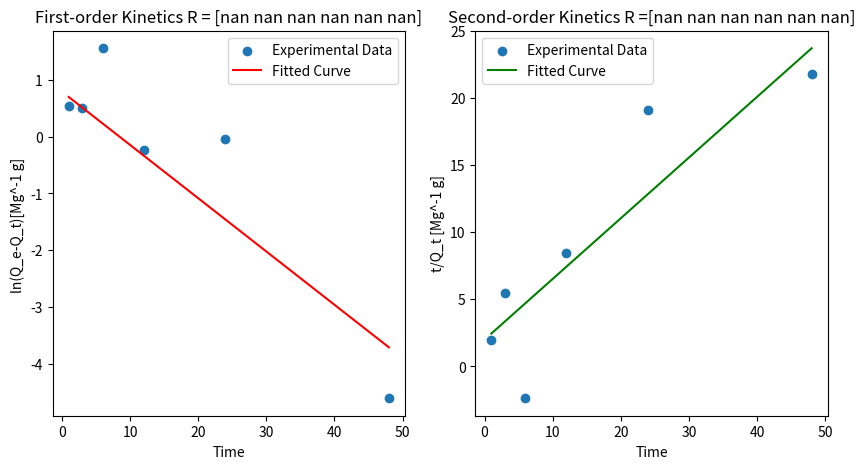

Here is the Python script that generated this plot:
import matplotlib.pylab as plt
import numpy as np
from scipy.optimize import curve_fit
from scipy import stats
import math
#Batch HMO Powder
Batch = [16.33333333,
20.36666667,
15.36666667,
18.33333333,
23.13333333,
26.0,]
#Maxad = Batch[-1] + 0.01
BatchTime= [1, 3, 6, 12, 24, 48]
#HMO Powder

#CTS 40

BatchCTS =[0.506666667,
0.546666667,
-2.533333333,
1.413333333,
1.253333333,
2.2,]

Maxad = BatchCTS[-1] + 0.01
###


#CTS 40


# Convert lists to NumPy arrays
x_array = np.array(BatchTime)
y_array = np.array(BatchCTS)
print(Maxad- y_array[1])


def lg(qe):

    return np.log(Maxad-qe)

print(lg(y_array))
def overt(qt,x):
    y = x/qt
    return y 

def k1 (x,k_1):
    y = math.log(Maxad)- (k_1/2.303)*x
    return y 

def k2 (x,k_2):
    y = (1/k_2)*(1/(Maxad)**2) + (1/(Maxad))*x
    return y

def lin(x,a,b):
    return a*x +b
    
    

first_order = curve_fit(k1, x_array , lg(y_array), p0= [0.1])

second_order = curve_fit(k2, x_array, overt(y_array,x_array), p0= [0.1] )

pred_second = lin(x_array, *second_order)

pred_first = lin(x_array, *first_order)

R_value_first = stats.linregress(lg(y_array), pred_first).rvalue

R_value_second = stats.linregress(overt(y_array, x_array),pred_second).rvalue

plt.figure(figsize=(10, 5))

plt.subplot(1, 2, 1)
plt.scatter(x_array, lg(y_array), label='Experimental Data')
plt.plot(x_array, k1(x_array, *first_order[0]), 'r-', label='Fitted Curve')
plt.xlabel('Time')
plt.ylabel('ln(Q_e-Q_t)[Mg^-1 g] ')
plt.title(f'First-order Kinetics R = {-R_value_first}')
plt.legend()

plt.subplot(1, 2, 2)
plt.scatter(x_array, overt(y_array, x_array), label='Experimental Data')
plt.plot(x_array, k2(x_array, *second_order[0]), 'g-', label='Fitted Curve')
plt.xlabel('Time')
plt.ylabel('t/Q_t [Mg^-1 g]')
plt.title(f'Second-order Kinetics R ={R_value_second}')
plt.legend()

plt.show()

